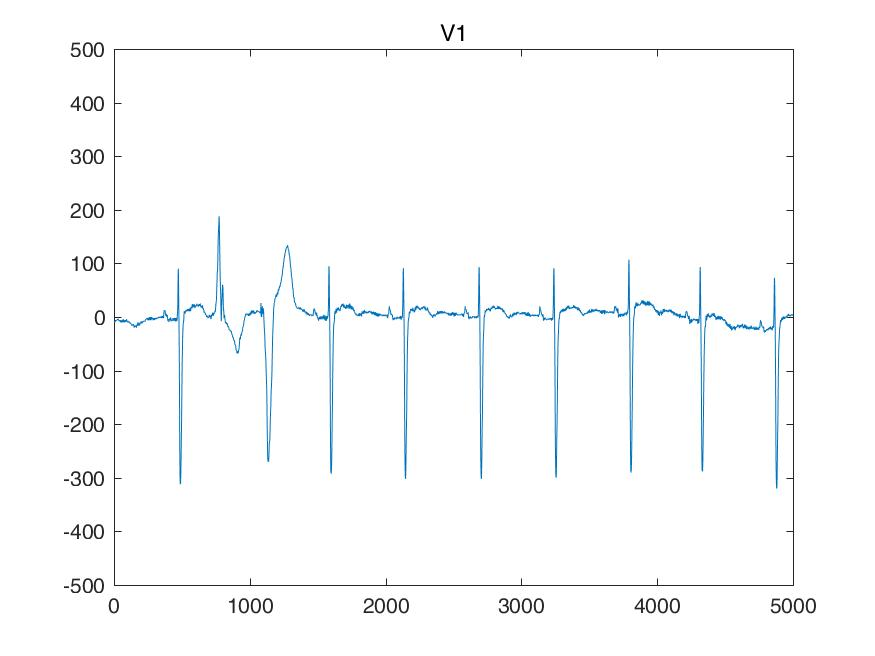

The file beside this chart, header and first rows:
I, II, III, aVR, aVL, aVF, V1, V2, V3, V4, V5, V6, 
-9, -29, -19, 19, 4, -24, -48, 156, 175, 78, 48, 58, 
-9, -29, -19, 19, 4, -24, -48, 156, 175, 78, 48, 58, 
-9, -29, -19, 19, 4, -24, -48, 156, 175, 78, 48, 58, 
-9, -29, -19, 19, 4, -24, -48, 156, 175, 78, 48, 58, 
0, -19, -19, 9, 9, -19, -43, 165, 185, 78, 48, 63, 
0, -19, -19, 9, 9, -19, -39, 165, 185, 78, 48, 68, 
0, -19, -19, 9, 9, -19, -34, 165, 185, 78, 48, 73, 
0, -19, -19, 9, 9, -19, -29, 165, 185, 78, 48, 78, 
0, -19, -19, 9, 9, -19, -39, 165, 175, 73, 48, 78, 
0, -19, -19, 9, 9, -19, -39, 165, 175, 68, 48, 78, 
0, -19, -19, 9, 9, -19, -39, 165, 175, 63, 48, 78, 
0, -19, -19, 9, 9, -19, -39, 165, 175, 58, 48, 78, 
9, -19, -29, 4, 19, -24, -29, 175, 185, 48, 48, 87, 
9, -19, -29, 4, 19, -24, -29, 175, 185, 48, 48, 87, 
9, -19, -29, 4, 19, -24, -29, 175, 185, 48, 48, 87, 
9, -19, -29, 4, 19, -24, -29, 175, 185, 48, 48, 87, 
0, -19, -19, 9, 9, -19, -29, 185, 185, 48, 48, 78, 
0, -19, -19, 9, 9, -19, -29, 185, 185, 48, 48, 78, 
0, -19, -19, 9, 9, -19, -29, 185, 185, 48, 48, 78, 
0, -19, -19, 9, 9, -19, -29, 185, 185, 48, 48, 78, 
0, -19, -19, 9, 9, -19, -29, 195, 175, 39, 39, 78, 
0, -19, -19, 9, 9, -19, -29, 195, 175, 39, 39, 78, 
0, -19, -19, 9, 9, -19, -29, 195, 175, 39, 39, 78, 
0, -19, -19, 9, 9, -19, -29, 195, 175, 39, 39, 78, 
0, -19, -19, 9, 9, -19, -19, 204, 180, 39, 48, 78, 
0, -19, -19, 9, 9, -19, -19, 204, 185, 39, 48, 78, 
0, -19, -19, 9, 9, -19, -19, 204, 190, 39, 48, 78, 
0, -19, -19, 9, 9, -19, -19, 204, 195, 39, 48, 78, 
9, -29, -39, 9, 24, -34, -19, 209, 204, 48, 58, 78, 
9, -29, -39, 9, 24, -34, -19, 214, 204, 48, 58, 78, 
9, -29, -39, 9, 24, -34, -19, 219, 204, 48, 58, 78, 
9, -29, -39, 9, 24, -34, -19, 224, 204, 48, 58, 78, 
9, -19, -29, 4, 19, -24, -29, 224, 204, 34, 48, 78, 
9, -19, -29, 4, 19, -24, -29, 224, 204, 29, 48, 78, 
9, -19, -29, 4, 19, -24, -29, 224, 204, 24, 48, 78, 
9, -19, -29, 4, 19, -24, -29, 224, 204, 19, 48, 78, 
9, -9, -19, 0, 14, -14, -39, 229, 204, 9, 48, 78, 
9, -9, -19, 0, 14, -14, -39, 234, 204, 9, 48, 78, 
9, -9, -19, 0, 14, -14, -39, 239, 204, 9, 48, 78, 
9, -9, -19, 0, 14, -14, -39, 244, 204, 9, 48, 78, 
4, -14, -19, 4, 12, -17, -29, 253, 214, 9, 48, 78, 
0, -19, -19, 9, 9, -19, -29, 253, 214, 9, 48, 78, 
-4, -24, -19, 14, 7, -21, -29, 253, 214, 9, 48, 78, 
-9, -29, -19, 19, 4, -24, -29, 253, 214, 9, 48, 78, 
0, -19, -19, 9, 9, -19, -34, 253, 204, -4, 39, 68, 
0, -19, -19, 9, 9, -19, -39, 253, 204, -9, 39, 68, 
0, -19, -19, 9, 9, -19, -43, 253, 204, -14, 39, 68, 
0, -19, -19, 9, 9, -19, -48, 253, 204, -19, 39, 68, 
0, -29, -29, 14, 14, -29, -43, 258, 204, -19, 29, 68, 
0, -29, -29, 14, 14, -29, -39, 263, 204, -19, 29, 68, 
0, -29, -29, 14, 14, -29, -34, 268, 204, -19, 29, 68, 
0, -29, -29, 14, 14, -29, -29, 273, 204, -19, 29, 68, 
0, -29, -29, 14, 14, -29, -34, 273, 195, -24, 19, 68, 
0, -29, -29, 14, 14, -29, -39, 273, 195, -29, 19, 68, 
0, -29, -29, 14, 14, -29, -43, 273, 195, -34, 19, 68, 
0, -29, -29, 14, 14, -29, -48, 273, 195, -39, 19, 68, 
-9, -34, -24, 21, 7, -29, -43, 283, 185, -39, 19, 58, 
-9, -39, -29, 24, 9, -34, -39, 283, 185, -39, 19, 58, 
-9, -43, -34, 26, 12, -39, -34, 283, 185, -39, 19, 58, 
-9, -48, -39, 29, 14, -43, -29, 283, 185, -39, 19, 58, 
... 4,940 more rows
